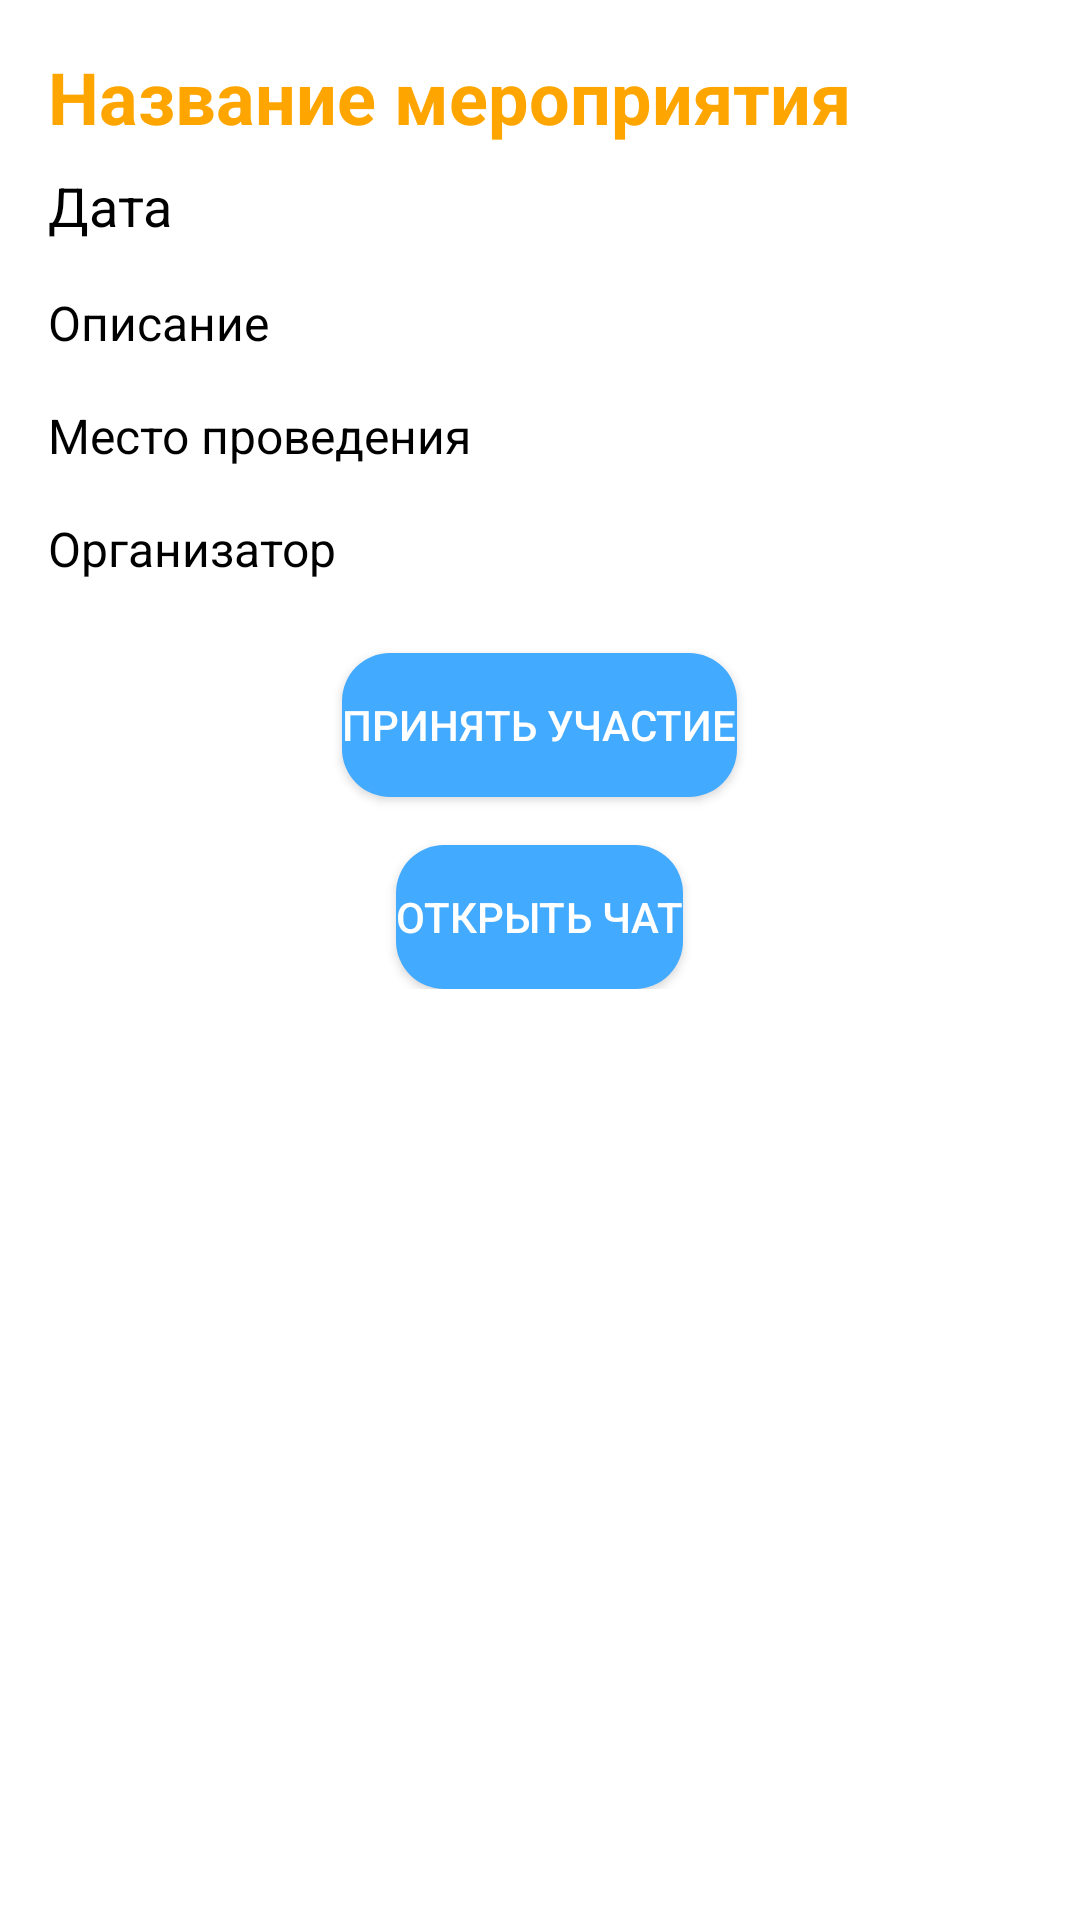

Write the Android layout XML for this screen, with the resource values it uses.
<!-- AndroidManifest.xml: application theme AppTheme -->
<!-- res/layout/fragment_event_detail.xml -->
<androidx.core.widget.NestedScrollView
    xmlns:android="http://schemas.android.com/apk/res/android"
    android:layout_width="match_parent"
    android:layout_height="match_parent"
    android:padding="16dp"
    android:background="@color/white">

    <LinearLayout
        android:layout_width="match_parent"
        android:layout_height="wrap_content"
        android:orientation="vertical">

        <TextView
            android:id="@+id/tvTitle"
            android:layout_width="wrap_content"
            android:layout_height="wrap_content"
            android:text="Название мероприятия"
            android:textSize="24sp"
            android:textStyle="bold"
            android:textColor="@color/orange"/>

        <TextView
            android:id="@+id/tvDate"
            android:layout_width="wrap_content"
            android:layout_height="wrap_content"
            android:text="Дата"
            android:textSize="18sp"
            android:textColor="@color/black"
            android:layout_marginTop="8dp"/>

        <TextView
            android:id="@+id/tvDescription"
            android:layout_width="wrap_content"
            android:layout_height="wrap_content"
            android:text="Описание"
            android:textSize="16sp"
            android:textColor="@color/black"
            android:layout_marginTop="16dp"/>

        <TextView
            android:id="@+id/tvLocation"
            android:layout_width="wrap_content"
            android:layout_height="wrap_content"
            android:text="Место проведения"
            android:textSize="16sp"
            android:textColor="@color/black"
            android:layout_marginTop="16dp"/>

        <TextView
            android:id="@+id/tvOrganizer"
            android:layout_width="wrap_content"
            android:layout_height="wrap_content"
            android:text="Организатор"
            android:textSize="16sp"
            android:textColor="@color/black"
            android:layout_marginTop="16dp"/>

        <Button
            android:id="@+id/btnParticipate"
            android:layout_width="wrap_content"
            android:layout_height="wrap_content"
            android:text="Принять участие"
            android:background="@drawable/rounded_button"
            android:textColor="@color/white"
            android:layout_marginTop="24dp"
            android:layout_gravity="center"/>

        <Button
            android:id="@+id/btnOpenChat"
            android:layout_width="wrap_content"
            android:layout_height="wrap_content"
            android:text="Открыть чат"
            android:background="@drawable/rounded_button"
            android:textColor="@color/white"
            android:layout_marginTop="16dp"
            android:layout_gravity="center"/>

    </LinearLayout>
</androidx.core.widget.NestedScrollView>
<!-- resources referenced by this layout -->
<resources>
  <color name="black">#FF000000</color>
  <color name="orange">#FFA500</color>
  <color name="white">#FFFFFFFF</color>
  <!-- drawable rounded_button (drawable) -->
  <?xml version="1.0" encoding="utf-8"?>
  <shape xmlns:android="http://schemas.android.com/apk/res/android"
      android:shape="rectangle">
      <solid android:color="@color/goal" />
      <corners android:radius="16dp" />
  </shape>
  <color name="goal">#42AAFF</color>
</resources>
